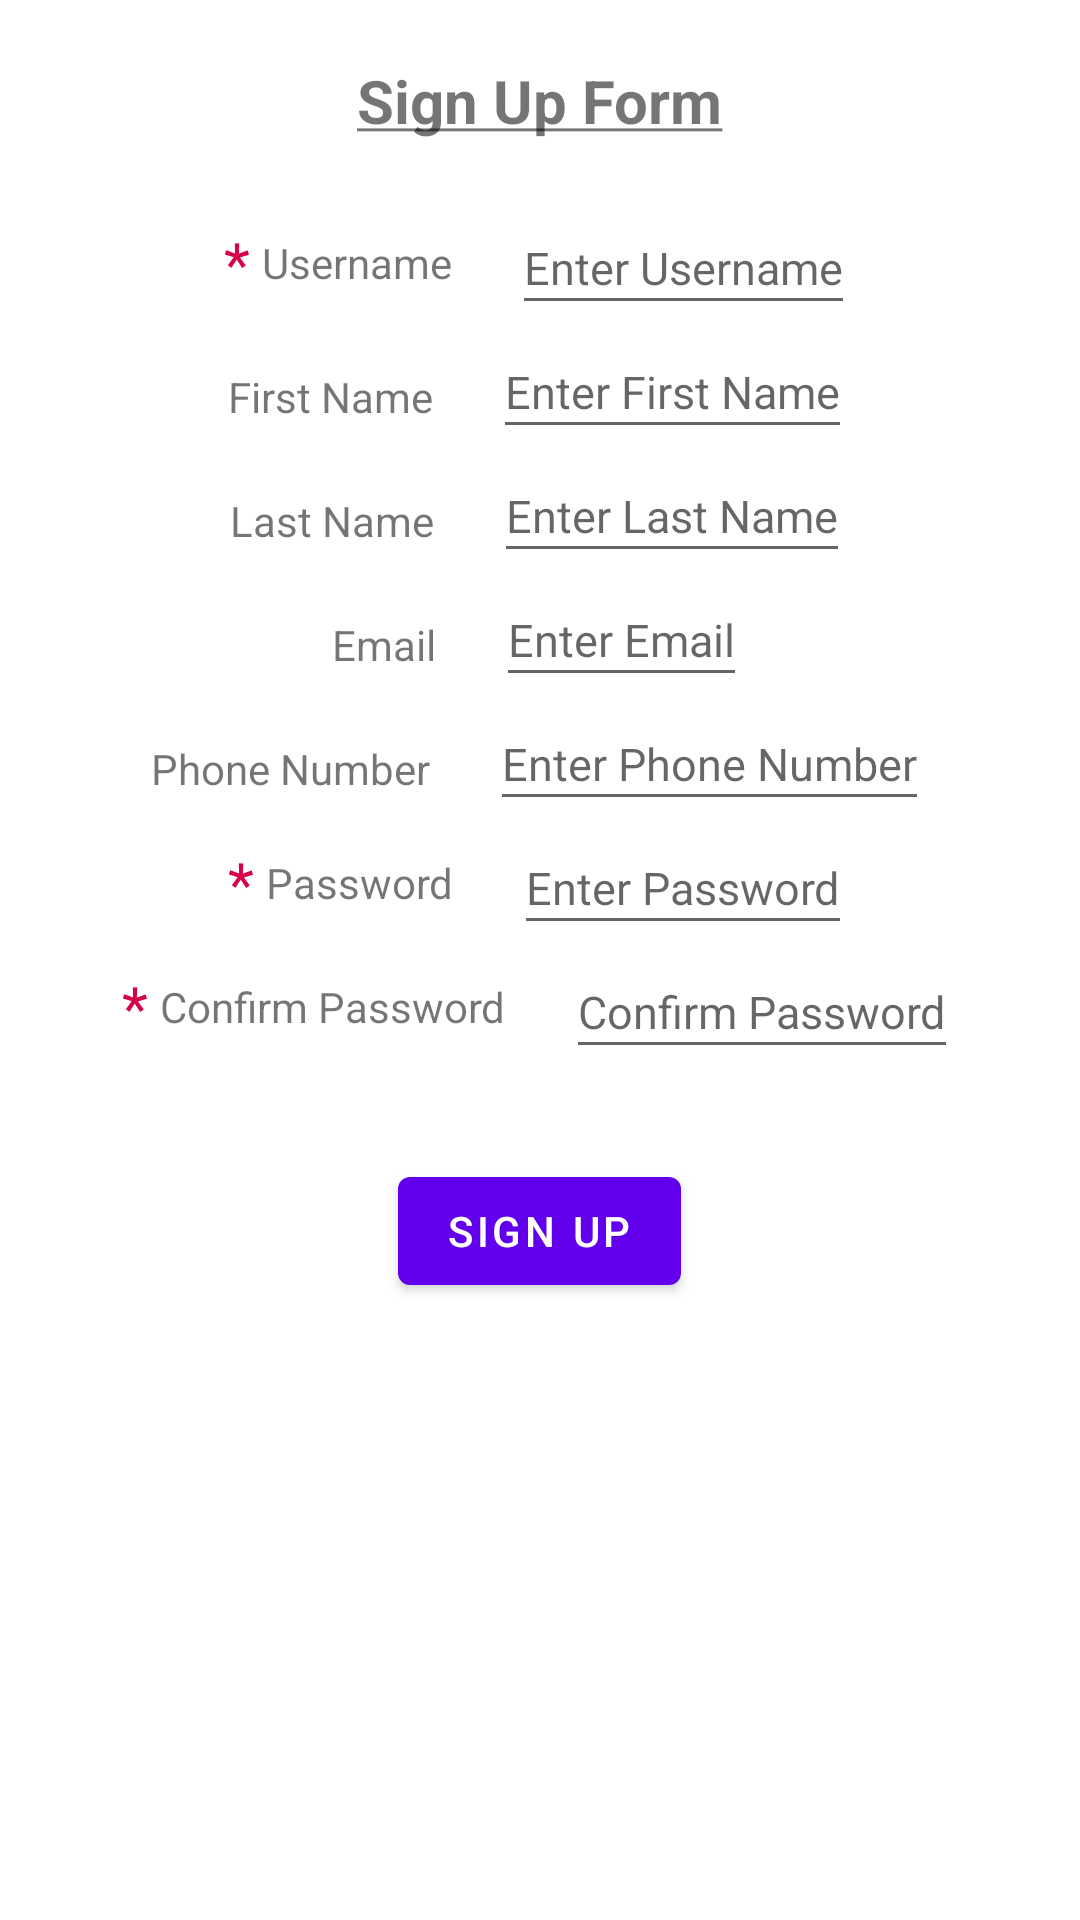

Android layout source for this screen:
<!-- AndroidManifest.xml: application theme Theme.ThermalApplication -->
<!-- res/layout/content_sign_up.xml -->
<?xml version="1.0" encoding="utf-8"?>
<androidx.constraintlayout.widget.ConstraintLayout xmlns:android="http://schemas.android.com/apk/res/android"
    xmlns:app="http://schemas.android.com/apk/res-auto"
    android:layout_width="match_parent"
    android:layout_height="match_parent"
    app:layout_behavior="@string/appbar_scrolling_view_behavior">

    <LinearLayout
        android:layout_height="match_parent"
        android:layout_width="match_parent"
        android:orientation="vertical">

        <TextView
            android:layout_width="wrap_content"
            android:layout_height="wrap_content"
            android:layout_gravity="center"
            android:layout_marginTop="20dp"
            android:layout_marginBottom="20dp"
            android:text="@string/signUpFormTitle"
            android:textSize="20sp"
            android:textStyle="bold" />

        <LinearLayout
            android:layout_width="wrap_content"
            android:layout_height="wrap_content"
            android:orientation="horizontal"
            android:layout_gravity="center">
            <LinearLayout
                android:layout_width="wrap_content"
                android:layout_height="match_parent"
                android:orientation="horizontal">
                <TextView
                    android:layout_width="wrap_content"
                    android:layout_height="match_parent"
                    android:gravity="center_vertical"
                    android:text="@string/requiredField"
                    android:textColor="@color/red"
                    android:layout_marginEnd="4dp"
                    android:textSize="20sp"
                    />
                <TextView
                    android:layout_width="wrap_content"
                    android:layout_height="wrap_content"
                    android:text="@string/signUpUsernameTitle"
                    android:layout_marginEnd="20dp"
                    android:layout_gravity="center_vertical"
                    />
            </LinearLayout>
            <EditText
                android:layout_width="wrap_content"
                android:layout_height="wrap_content"
                android:hint="@string/signUpFormUsernameHint"
                />
        </LinearLayout>
        <LinearLayout
            android:layout_width="wrap_content"
            android:layout_height="wrap_content"
            android:orientation="horizontal"
            android:layout_gravity="center">
            <TextView
                android:layout_width="wrap_content"
                android:layout_height="wrap_content"
                android:text="@string/signUpFormFirstName"
                android:layout_marginEnd="20dp"
                />
            <EditText
                android:layout_width="wrap_content"
                android:layout_height="wrap_content"
                android:hint="@string/signUpFormFirstNameHint"
                android:id="@+id/signUpFirstNameInput"
                />
        </LinearLayout>
        <LinearLayout
            android:layout_width="wrap_content"
            android:layout_height="wrap_content"
            android:orientation="horizontal"
            android:layout_gravity="center">
            <TextView
                android:layout_width="wrap_content"
                android:layout_height="wrap_content"
                android:text="@string/signUpLastNameTitle"
                android:layout_marginEnd="20dp"
                />
            <EditText
                android:layout_width="wrap_content"
                android:layout_height="wrap_content"
                android:hint="@string/lastNameInputHint"
                android:id="@+id/signUpLastNameInput"
                />
        </LinearLayout>
        <LinearLayout
            android:layout_width="wrap_content"
            android:layout_height="wrap_content"
            android:orientation="horizontal"
            android:layout_gravity="center">
            <TextView
                android:layout_width="wrap_content"
                android:layout_height="wrap_content"
                android:text="@string/signUpEmailTitle"
                android:layout_marginEnd="20dp"
                />
            <EditText
                android:layout_width="wrap_content"
                android:layout_height="wrap_content"
                android:hint="@string/signUpEmailInputHint"
                android:id="@+id/signUpEmailInput"
                android:inputType="textEmailAddress"
                />
        </LinearLayout>
        <LinearLayout
            android:layout_width="wrap_content"
            android:layout_height="wrap_content"
            android:orientation="horizontal"
            android:layout_gravity="center">
            <TextView
                android:layout_width="wrap_content"
                android:layout_height="wrap_content"
                android:text="@string/signUpPhoneNumberTitle"
                android:layout_marginEnd="20dp"
                />
            <EditText
                android:layout_width="wrap_content"
                android:layout_height="wrap_content"
                android:hint="@string/signUpPhoneNumberHint"
                android:id="@+id/phoneNumberInput"
                android:inputType="phone"
                />
        </LinearLayout>
        <LinearLayout
            android:layout_width="wrap_content"
            android:layout_height="wrap_content"
            android:orientation="horizontal"
            android:layout_gravity="center">
            <LinearLayout
                android:layout_width="wrap_content"
                android:layout_height="match_parent"
                android:orientation="horizontal">
                <TextView
                    android:layout_width="wrap_content"
                    android:layout_height="match_parent"
                    android:gravity="center_vertical"
                    android:text="@string/requiredField"
                    android:textColor="@color/red"
                    android:layout_marginEnd="4dp"
                    android:textSize="20sp"
                    />
                <TextView
                    android:layout_width="wrap_content"
                    android:layout_height="wrap_content"
                    android:text="@string/signUpFormPasswordTitle"
                    android:layout_marginEnd="20dp"
                    android:layout_gravity="center_vertical"
                    />
            </LinearLayout>
            <EditText
                android:layout_width="wrap_content"
                android:layout_height="wrap_content"
                android:hint="@string/signUpFormPasswordHint"
                />
        </LinearLayout>
        <LinearLayout
            android:layout_width="wrap_content"
            android:layout_height="wrap_content"
            android:orientation="horizontal"
            android:layout_gravity="center">
            <LinearLayout
                android:layout_width="wrap_content"
                android:layout_height="match_parent"
                android:orientation="horizontal">
                <TextView
                    android:layout_width="wrap_content"
                    android:layout_height="match_parent"
                    android:gravity="center_vertical"
                    android:text="@string/requiredField"
                    android:textColor="@color/red"
                    android:layout_marginEnd="4dp"
                    android:textSize="20sp"
                    />
                <TextView
                    android:layout_width="wrap_content"
                    android:layout_height="wrap_content"
                    android:text="@string/signUpConfirmPasswordTitle"
                    android:layout_marginEnd="20dp"
                    android:layout_gravity="center_vertical"
                    />
            </LinearLayout>
            <EditText
                android:layout_width="wrap_content"
                android:layout_height="wrap_content"
                android:hint="@string/signUpConfirmPasswordHint"
                />
        </LinearLayout>

        <Button
            android:layout_width="wrap_content"
            android:layout_height="wrap_content"
            android:text="@string/signUpButton"
            android:layout_marginTop="30dp"
            android:layout_gravity="center"
            />
    </LinearLayout>
</androidx.constraintlayout.widget.ConstraintLayout>
<!-- resources referenced by this layout -->
<resources>
  <color name="red">#D80049</color>
  <string name="lastNameInputHint"><font size="15">Enter Last Name</font></string>
  <string name="requiredField">*</string>
  <string name="signUpButton">Sign Up</string>
  <string name="signUpConfirmPasswordHint"><font size="15">Confirm Password</font></string>
  <string name="signUpConfirmPasswordTitle">Confirm Password</string>
  <string name="signUpEmailInputHint"><font size="15">Enter Email</font></string>
  <string name="signUpEmailTitle">Email</string>
  <string name="signUpFormFirstName">First Name</string>
  <string name="signUpFormFirstNameHint"><font size="15">Enter First Name</font></string>
  <string name="signUpFormPasswordHint"><font size="15">Enter Password</font></string>
  <string name="signUpFormPasswordTitle">Password</string>
  <string name="signUpFormTitle"><u>Sign Up Form</u></string>
  <string name="signUpFormUsernameHint"><font size="15">Enter Username</font></string>
  <string name="signUpLastNameTitle">Last Name</string>
  <string name="signUpPhoneNumberHint"><font size="15">Enter Phone Number</font></string>
  <string name="signUpPhoneNumberTitle">Phone Number</string>
  <string name="signUpUsernameTitle">Username</string>
  <style name="Theme.ThermalApplication" parent="Theme.MaterialComponents.DayNight.DarkActionBar">
          
          <item name="colorPrimary">@color/purple_500</item>
          <item name="colorPrimaryVariant">@color/purple_700</item>
          <item name="colorOnPrimary">@color/white</item>
          
          <item name="colorSecondary">@color/teal_200</item>
          <item name="colorSecondaryVariant">@color/teal_700</item>
          <item name="colorOnSecondary">@color/black</item>
          
          <item name="android:statusBarColor">?attr/colorPrimaryVariant</item>
          
      </style>
  <color name="purple_500">#FF6200EE</color>
  <color name="purple_700">#FF3700B3</color>
  <color name="white">#FFFFFFFF</color>
  <color name="teal_200">#FF03DAC5</color>
  <color name="teal_700">#FF018786</color>
  <color name="black">#FF000000</color>
</resources>
